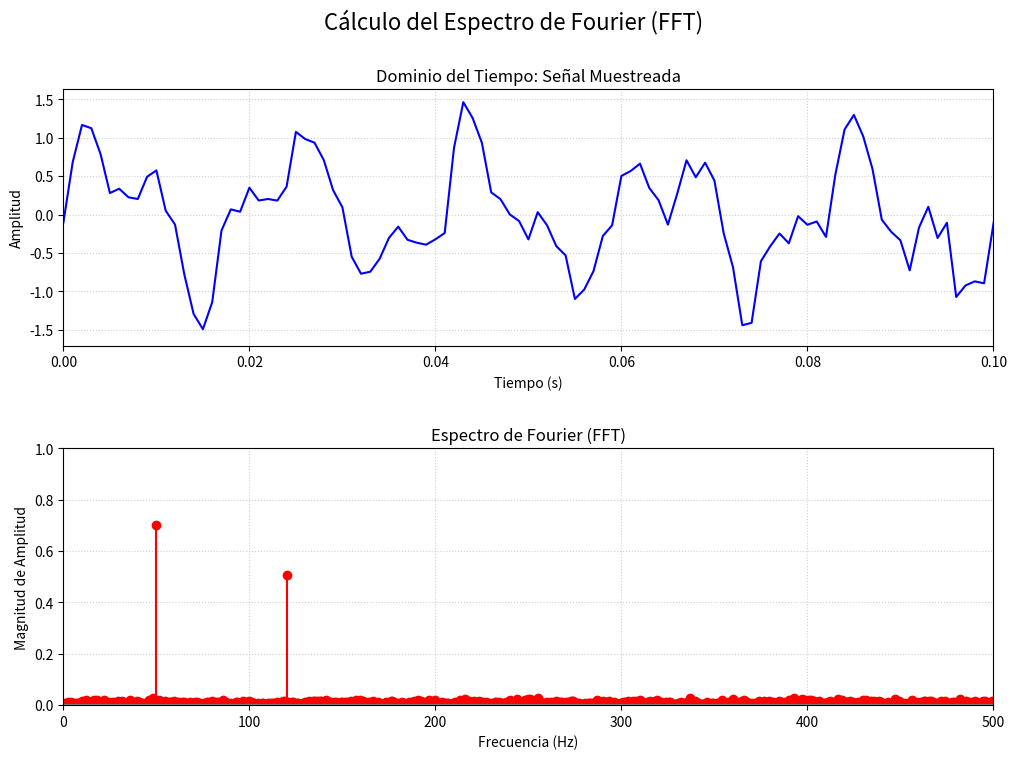

This chart was generated by the following Python code:
import numpy as np
import matplotlib.pyplot as plt
from scipy.fft import fft, fftfreq


Fs = 1000       # Frecuencia de muestreo (muestras por segundo)
T = 1 / Fs      # Período de muestreo (tiempo entre muestras)
L = 1500        # Longitud de la señal (número total de muestras)
t = np.arange(L) * T # Vector de tiempo

# Frecuencias de las componentes de la señal
f1 = 50.0       # Componente principal (50 Hz)
f2 = 120.0      # Componente armónica (120 Hz)

# Crear la señal f(t) = sin(2*pi*f1*t) + 0.5*sin(2*pi*f2*t) + ruido
S = 0.7 * np.sin(2 * np.pi * f1 * t) + \
    0.5 * np.sin(2 * np.pi * f2 * t)

ruido = 0.2 * np.random.randn(L)
f_t = S + ruido

# 1. Aplicar la Transformada Rápida de Fourier (FFT)
# El resultado es un vector de números complejos F(k)
F_k = fft(f_t)


f_eje = fftfreq(L, T)

P1 = np.abs(F_k / L)
P1 = 2 * P1
P1[0] = P1[0] / 2 # Ajuste para el componente DC (f=0)


n_unilateral = L // 2
P1_unilateral = P1[0:n_unilateral]
f_eje_unilateral = f_eje[0:n_unilateral]


fig, axs = plt.subplots(2, 1, figsize=(12, 8))
fig.suptitle('Cálculo del Espectro de Fourier (FFT)', fontsize=16)
plt.subplots_adjust(hspace=0.4)

# --- Subplot 1: Señal en el Dominio del Tiempo ---
axs[0].plot(t, f_t, color='blue', linewidth=1.5, label='Señal con Ruido')
axs[0].set_title('Dominio del Tiempo: Señal Muestreada')
axs[0].set_xlabel('Tiempo (s)')
axs[0].set_ylabel('Amplitud')
axs[0].grid(True, linestyle=':', alpha=0.6)
axs[0].set_xlim(0, 0.1) # Mostrar solo los primeros 0.1 segundos

# --- Subplot 2: Espectro de Amplitud (Magnitud) ---
# Usamos el espectro unilateral (frecuencias positivas)
axs[1].stem(f_eje_unilateral, P1_unilateral, basefmt='gray', linefmt='red', markerfmt='ro', label='Magnitud $|F(f)|$')
axs[1].set_title('Espectro de Fourier (FFT)')
axs[1].set_xlabel('Frecuencia (Hz)')
axs[1].set_ylabel('Magnitud de Amplitud')
axs[1].grid(True, linestyle=':', alpha=0.6)
axs[1].set_xlim(0, Fs / 2) # Límite en la frecuencia de Nyquist
axs[1].set_ylim(0, 1.0) # Ajuste para mejor visualización de picos

plt.show()

print("\n--- Análisis del Espectro ---")
print(f"Las componentes de frecuencia detectadas se encuentran en:")
# Encontrar los índices de los picos más grandes (excepto el ruido)
indices_picos = np.argsort(P1_unilateral)[-3:] # Las 3 magnitudes más grandes
frecuencias_detectadas = f_eje_unilateral[indices_picos]
magnitudes_detectadas = P1_unilateral[indices_picos]

# Filtrar solo picos significativos (por ejemplo, magnitud > 0.1)
for f_peak, mag in zip(frecuencias_detectadas, magnitudes_detectadas):
    if mag > 0.1:
        print(f"Pico en {f_peak:.2f} Hz con Magnitud {mag:.3f}")
    
print("\nEl espectro de Fourier muestra claramente los dos picos de frecuencia inyectados (50 Hz y 120 Hz).")